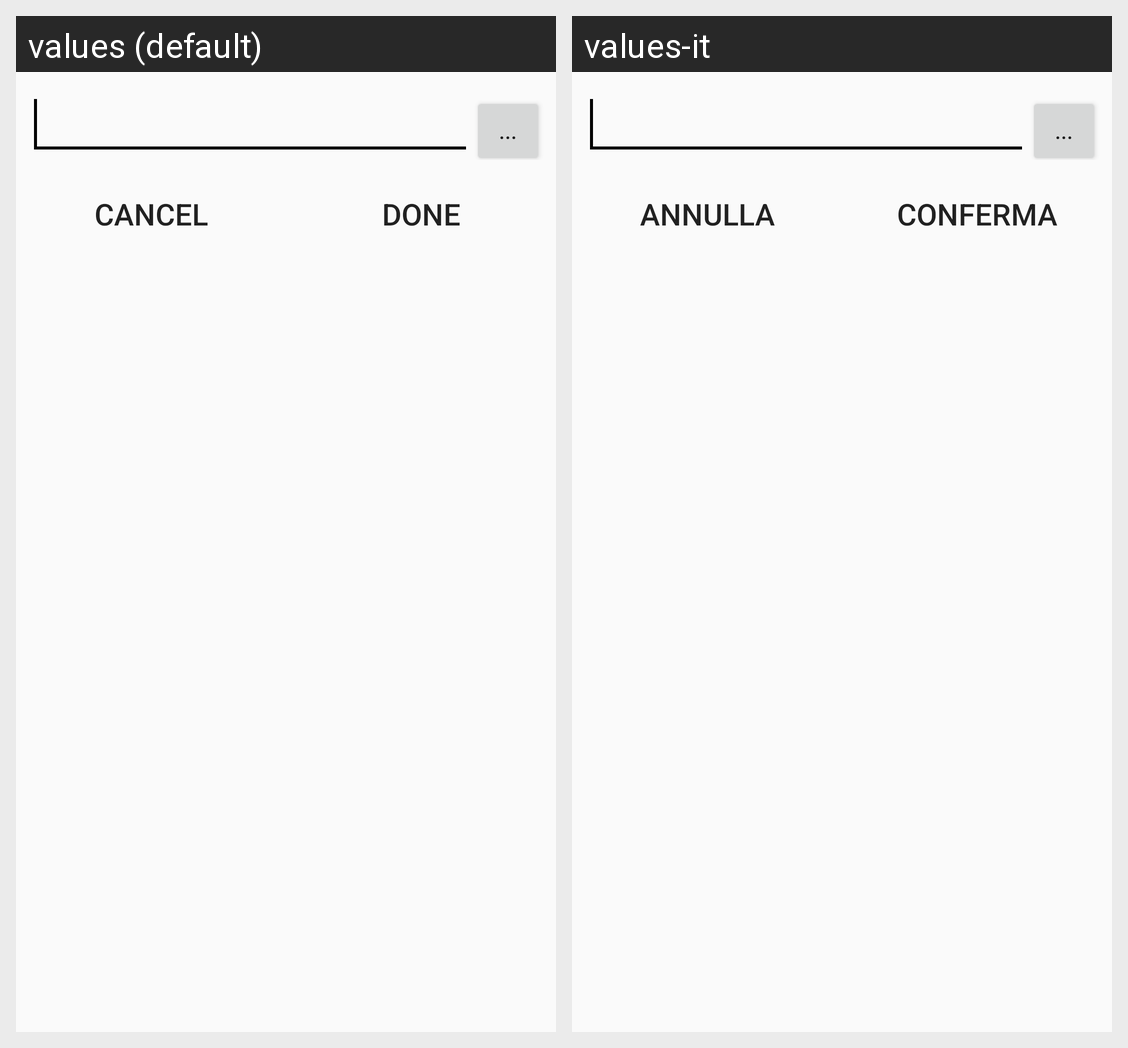

Translations of the strings shown on this Android screen, per locale in the grid:
Android screen res/layout/dialog_new_note.xml rendered under 2 locales, left to right: values (default), values-it. Device: Nexus 5 (rendered at 1080×1920; each locale shown at half size, 540×960, under a caption strip naming it); theme AppTheme.
Strings drawn on this screen, with the default value and each locale's value (text and hints the layout hard-codes, and strings that could not be matched under every locale, appear in the picture but are not listed):

cancelButtonText
  values: Cancel
  values-it: Annulla

confirmButtonText
  values: Done
  values-it: Conferma
